Run: headless pygame with SDL's dummy video driver; simulated clock (each Clock.tick advances the game by its frame time, no real sleeping); random seed 0; keys injected as events and as key.get_pressed() state; no mouse input.
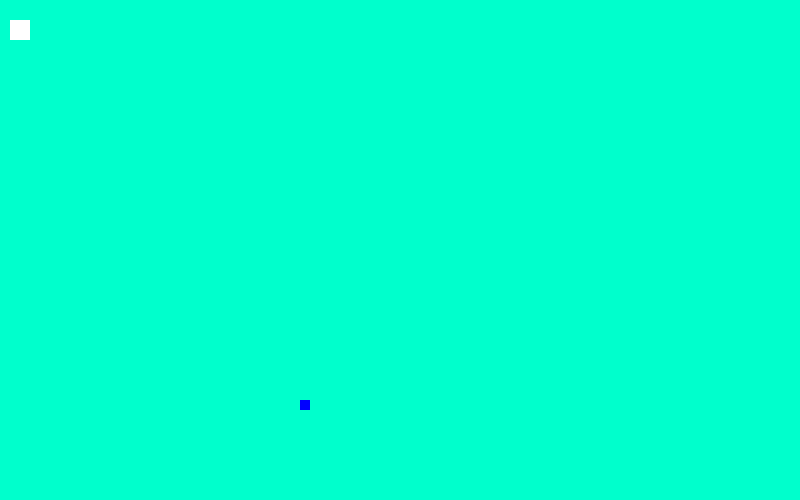
Frame 1 of 2 · flips 1–60 · no input
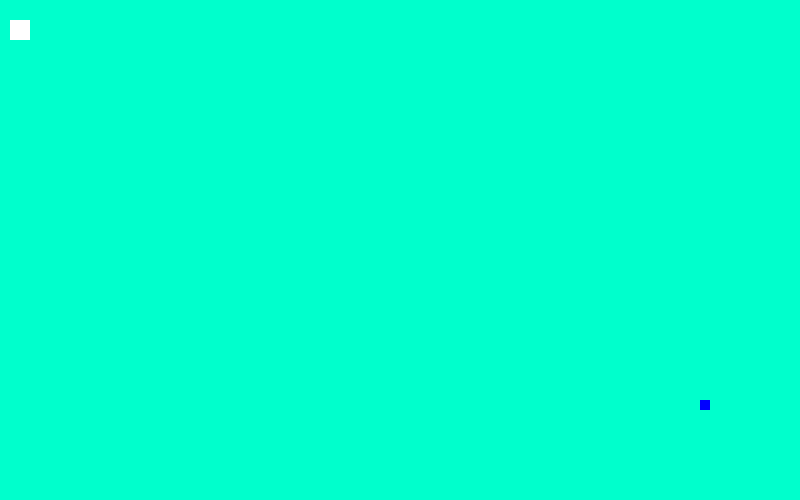
Frame 2 of 2 · flips 61–180 · tapped SPACE, RETURN · held RIGHT (→), D

The pygame program that drew these frames:

# Написать игру "Змейка" в PyGame
# Продолжить разработку игры. Доработать еду для змейки(змейка увеличивается при поедании чего-нибудь)
#
# По желанию добавить:
#
# -Фон
#
# -Счётчик очков



import pygame


pygame.init()
white = (255, 255, 255)
blue = (0, 0, 255)
red = (255, 0, 0)

Size_Block = 20
Frame_Color = (0,255,204)

dis = pygame.display.set_mode((800, 500))

pygame.display.set_caption("Snake")

game_over = False

x1 = 300
y1 = 400

x1_change = 0
y1_change = 0

clock = pygame.time.Clock()

while not game_over:
    for event in pygame.event.get():
        if event.type == pygame.QUIT:
            game_over = True



        if event.type == pygame.KEYDOWN:
            if event.key == pygame.K_LEFT:
                x1_change = -10
                y1_change = 0
            elif event.key == pygame.K_RIGHT:
                x1_change = 10
                y1_change = 0
            elif event.key == pygame.K_UP:
                x1_change = 0
                y1_change = -10
            elif event.key == pygame.K_DOWN:
                x1_change = 0
                y1_change = 10

    if x1>=800 or x1<0 or y1>=600 or y1<0:
        game_over = True

    dis.fill(Frame_Color)
    pygame.draw.rect(dis, white, [10, 20, Size_Block, Size_Block])

    pygame.display.flip()


    x1+=x1_change
    y1+=y1_change

    pygame.display.flip()

    pygame.draw.rect(dis, blue, [x1, y1, 10, 10])
    pygame.display.update()

    clock.tick(30)

pygame = quit()
quit()
